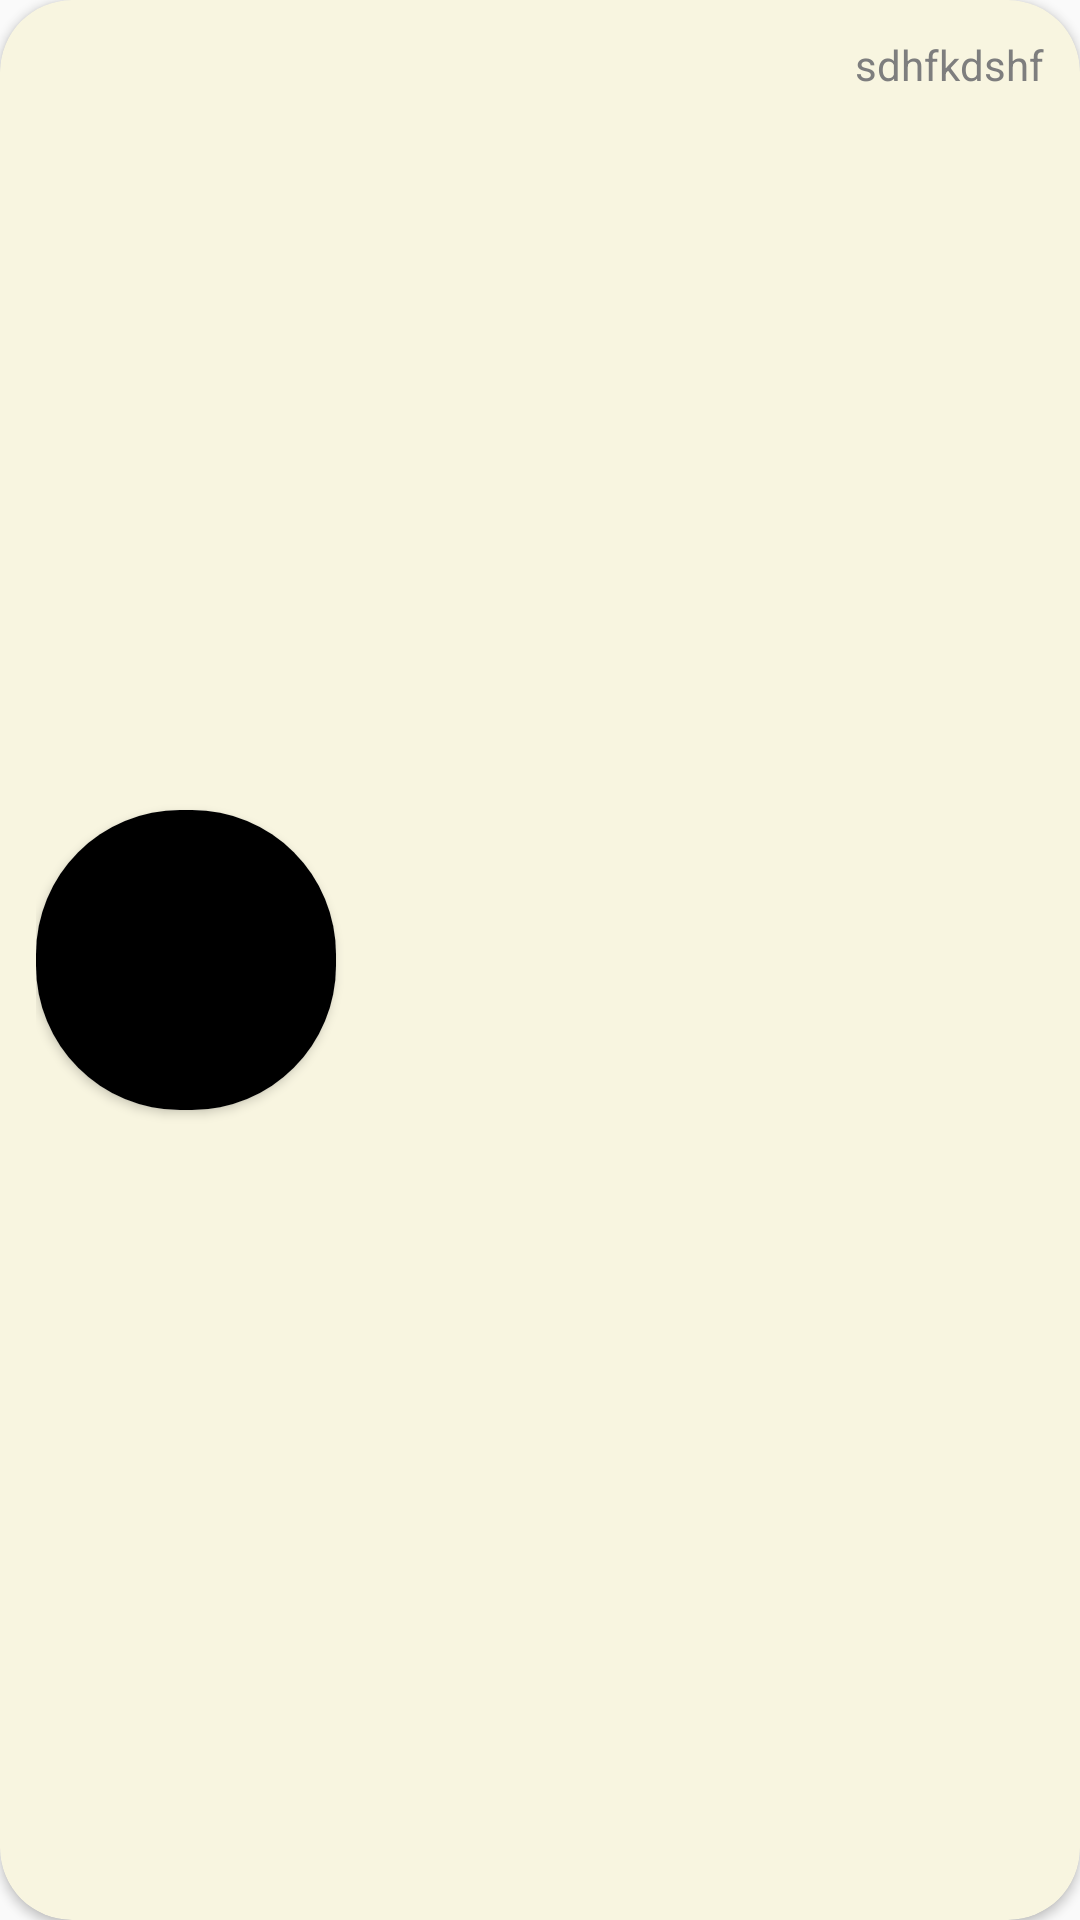

Android layout source for this screen:
<!-- AndroidManifest.xml: application theme Theme.TalkHive -->
<!-- res/layout/chat_item_view.xml -->
<?xml version="1.0" encoding="utf-8"?>
<androidx.cardview.widget.CardView xmlns:android="http://schemas.android.com/apk/res/android"
    xmlns:app="http://schemas.android.com/apk/res-auto"
    xmlns:tools="http://schemas.android.com/tools"
    android:layout_width="match_parent"
    android:layout_height="wrap_content"
    android:layout_margin="@dimen/_8dp"

    android:backgroundTint="@color/white_smoke"
    app:cardCornerRadius="@dimen/_24dp">

    <androidx.constraintlayout.widget.ConstraintLayout
        android:layout_width="match_parent"
        android:layout_height="match_parent"
        android:padding="@dimen/_12dp">

        <androidx.cardview.widget.CardView
            android:id="@+id/dp_card"
            android:layout_width="@dimen/_100dp"
            android:layout_height="@dimen/_100dp"
            app:cardCornerRadius="@dimen/_48dp"
            app:layout_constraintBottom_toBottomOf="parent"
            app:layout_constraintStart_toStartOf="parent"
            app:layout_constraintTop_toTopOf="parent">

            <androidx.appcompat.widget.AppCompatImageView
                android:id="@+id/chat_bubble_user_dp"
                android:layout_width="match_parent"
                android:layout_height="match_parent"
                android:src="@color/black"

                />
        </androidx.cardview.widget.CardView>

        <TextView
            android:id="@+id/time_stamp"
            android:layout_width="wrap_content"
            android:layout_height="wrap_content"
            android:text="sdhfkdshf"
            app:layout_constraintTop_toTopOf="parent"
            android:textColor="@color/gray"
            app:layout_constraintEnd_toEndOf="parent" />

        <TextView
            android:id="@+id/name_tv"
            android:layout_width="0dp"
            android:layout_height="@dimen/_48dp"
            android:layout_marginStart="@dimen/_12dp"
            android:layout_marginEnd="@dimen/_12dp"

            android:textSize="@dimen/_20sp"
            android:textStyle="bold"
            app:layout_constraintEnd_toStartOf="@id/time_stamp"

            app:layout_constraintStart_toEndOf="@id/dp_card"
            app:layout_constraintTop_toTopOf="parent" />

        <TextView
            android:id="@+id/message_tv"
            android:layout_width="0dp"
            android:layout_height="@dimen/_48dp"
            android:layout_marginStart="@dimen/_12dp"
            android:layout_marginEnd="@dimen/_12dp"
            android:gravity="start"
            android:textSize="@dimen/_12sp"
            app:layout_constraintBottom_toBottomOf="parent"
            app:layout_constraintEnd_toEndOf="parent"

            app:layout_constraintStart_toEndOf="@id/dp_card"
            app:layout_constraintTop_toBottomOf="@id/name_tv" />


    </androidx.constraintlayout.widget.ConstraintLayout>


</androidx.cardview.widget.CardView>
<!-- resources referenced by this layout -->
<resources>
  <color name="black">#FF000000</color>
  <color name="gray">#7E7E7E</color>
  <color name="white_smoke">#F8F5E0</color>
  <dimen name="_100dp">100dp</dimen>
  <dimen name="_12dp">12dp</dimen>
  <dimen name="_12sp">12sp</dimen>
  <dimen name="_20sp">20sp</dimen>
  <dimen name="_24dp">24dp</dimen>
  <dimen name="_48dp">48dp</dimen>
  <dimen name="_8dp">8dp</dimen>
  <style name="Theme.TalkHive" parent="Theme.AppCompat.DayNight.DarkActionBar">
          
          <item name="colorPrimary">@color/dark_blue</item>
          <item name="colorPrimaryVariant">@color/dark_blue</item>
          <item name="colorOnPrimary">@color/white</item>
          
          <item name="colorSecondary">@color/teal_200</item>
          <item name="colorSecondaryVariant">@color/teal_700</item>
          <item name="colorOnSecondary">@color/black</item>
          
          <item name="android:statusBarColor">?attr/colorPrimaryVariant</item>
          
      </style>
  <color name="dark_blue">#0C4C9A</color>
  <color name="white">#FFFFFFFF</color>
  <color name="teal_200">#0ABCAA</color>
  <color name="teal_700">#FF018786</color>
</resources>
